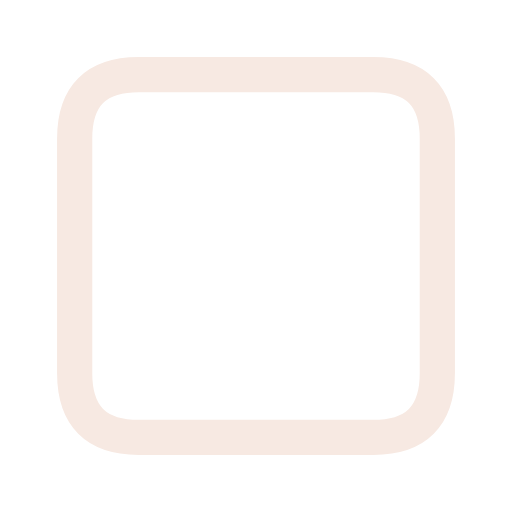
t = 0.00 s
t = 0.12 s: frame unchanged from t = 0.00 s, image omitted
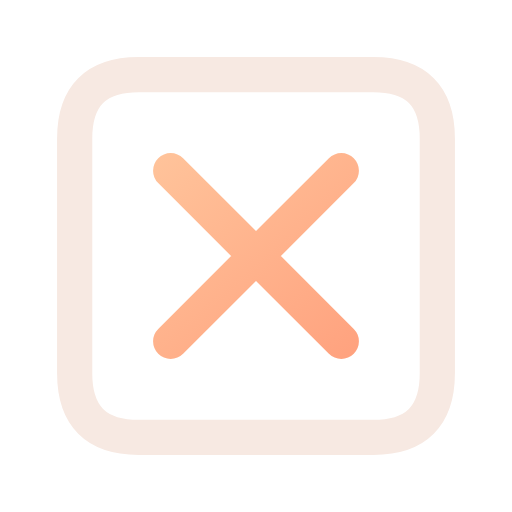
t = 0.38 s
t = 0.51 s: frame unchanged from t = 0.38 s, image omitted
t = 0.64 s: frame unchanged from t = 0.38 s, image omitted
t = 0.80 s: frame unchanged from t = 0.38 s, image omitted

The animated SVG that drew these frames (rendered in a browser with its animation timeline set to each time). Animation: 1 CSS @keyframes rule; one cycle of 0.80 s.

<svg xmlns="http://www.w3.org/2000/svg" width="24" height="24" viewBox="0 0 24 24" fill="none" role="img" aria-label="Fetch error" class="ecui-status-error-dark-motion">
<title>Fetch error</title>
<desc>The error mark resolves inside the response boundary.</desc>
<defs><linearGradient id="ecui-status-error-dark-motion-accent" gradientUnits="userSpaceOnUse" x1="4" y1="3" x2="20" y2="22"><stop stop-color="#FFD1A6" style="stop-color:var(--ec-icon-accent,#FFD1A6)"/><stop offset="1" stop-color="#FF9271" style="stop-color:var(--ec-icon-accent-end,#FF9271)"/></linearGradient></defs>
<style>@media(prefers-reduced-motion:no-preference){.ecui-status-error-dark-motion .p1{stroke-dasharray:1;stroke-dashoffset:0;transform-box:view-box;transform-origin:12px 12px;animation:ecui-status-error-dark-motion-p1 800ms cubic-bezier(.3,0,.2,1) 1 backwards}@keyframes ecui-status-error-dark-motion-p1{0%{stroke-dashoffset:1}15%{stroke-dashoffset:1}80%{stroke-dashoffset:0}100%{stroke-dashoffset:0}}}</style>
<path class="p0" d="M6.5 3.5H17.5Q20.5 3.5 20.5 6.5V17.5Q20.5 20.5 17.5 20.5H6.5Q3.5 20.5 3.5 17.5V6.5Q3.5 3.5 6.5 3.5Z" fill="none" stroke="#F7E9E2" stroke-width="1.65" stroke-linecap="round" stroke-linejoin="round" style="stroke:var(--ec-icon-ink,#F7E9E2)"/>
<path class="p1" d="M8 8L16 16M16 8L8 16" fill="none" stroke="url(#ecui-status-error-dark-motion-accent)" stroke-width="1.65" stroke-linecap="round" stroke-linejoin="round" pathLength="1"/>
</svg>
